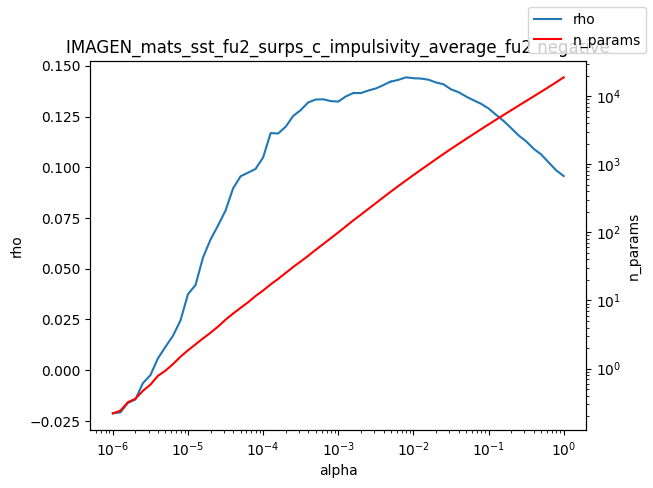

The table this chart was drawn from, first rows:
alpha, rho, n_params
1e-06, -0.02124, 0.22
1.2589254117941661e-06, -0.02079, 0.24
1.584893192461111e-06, -0.01612, 0.32
1.9952623149688787e-06, -0.01443, 0.36
2.511886431509577e-06, -0.006384, 0.47
3.162277660168379e-06, -0.002442, 0.58
3.981071705534969e-06, 0.005822, 0.78
5.011872336272715e-06, 0.0115, 0.93
6.30957344480193e-06, 0.01696, 1.16
7.943282347242805e-06, 0.02449, 1.49
1e-05, 0.03745, 1.85
1.2589254117941661e-05, 0.04196, 2.26
1.5848931924611107e-05, 0.05552, 2.77
1.9952623149688786e-05, 0.0644, 3.35
2.511886431509577e-05, 0.07131, 4.13
3.1622776601683795e-05, 0.07868, 5.21
3.9810717055349695e-05, 0.08958, 6.41
5.011872336272725e-05, 0.09556, 7.77
6.309573444801929e-05, 0.09735, 9.4
7.943282347242806e-05, 0.0992, 11.61
0.0001, 0.1048, 13.98
0.0001259, 0.1168, 17.19
0.0001585, 0.1166, 20.7
0.0001995, 0.12, 25.34
0.0002512, 0.1253, 30.95
0.0003162, 0.1282, 37.33
0.0003981, 0.132, 45.15
0.0005012, 0.1334, 55.34
0.000631, 0.1335, 67.22
0.0007943, 0.1326, 81.79
0.001, 0.1324, 99.61
0.001259, 0.1349, 122.1
0.001585, 0.1366, 149.6
0.001995, 0.1365, 181.3
0.002512, 0.1378, 220.6
0.003162, 0.1388, 268.2
0.003981, 0.1405, 326.5
0.005, 0.1423, 395.6
0.005012, 0.1422, 396.3
0.00631, 0.1431, 478.8
0.007943, 0.1443, 576.2
0.01, 0.1439, 692.2
0.01259, 0.1437, 828.3
0.01585, 0.1432, 990.6
0.01995, 0.1418, 1185
0.02512, 0.1409, 1412
0.03162, 0.1384, 1676
0.03981, 0.137, 1985
0.05, 0.1349, 2341
0.05012, 0.1349, 2345
0.0631, 0.133, 2768
0.07943, 0.1313, 3262
0.1, 0.129, 3836
0.1259, 0.1258, 4506
0.1585, 0.1228, 5281
0.1995, 0.1193, 6186
0.2512, 0.1157, 7237
0.3162, 0.1128, 8467
0.3981, 0.1091, 9905
0.5012, 0.1063, 11592
... 3 more rows
